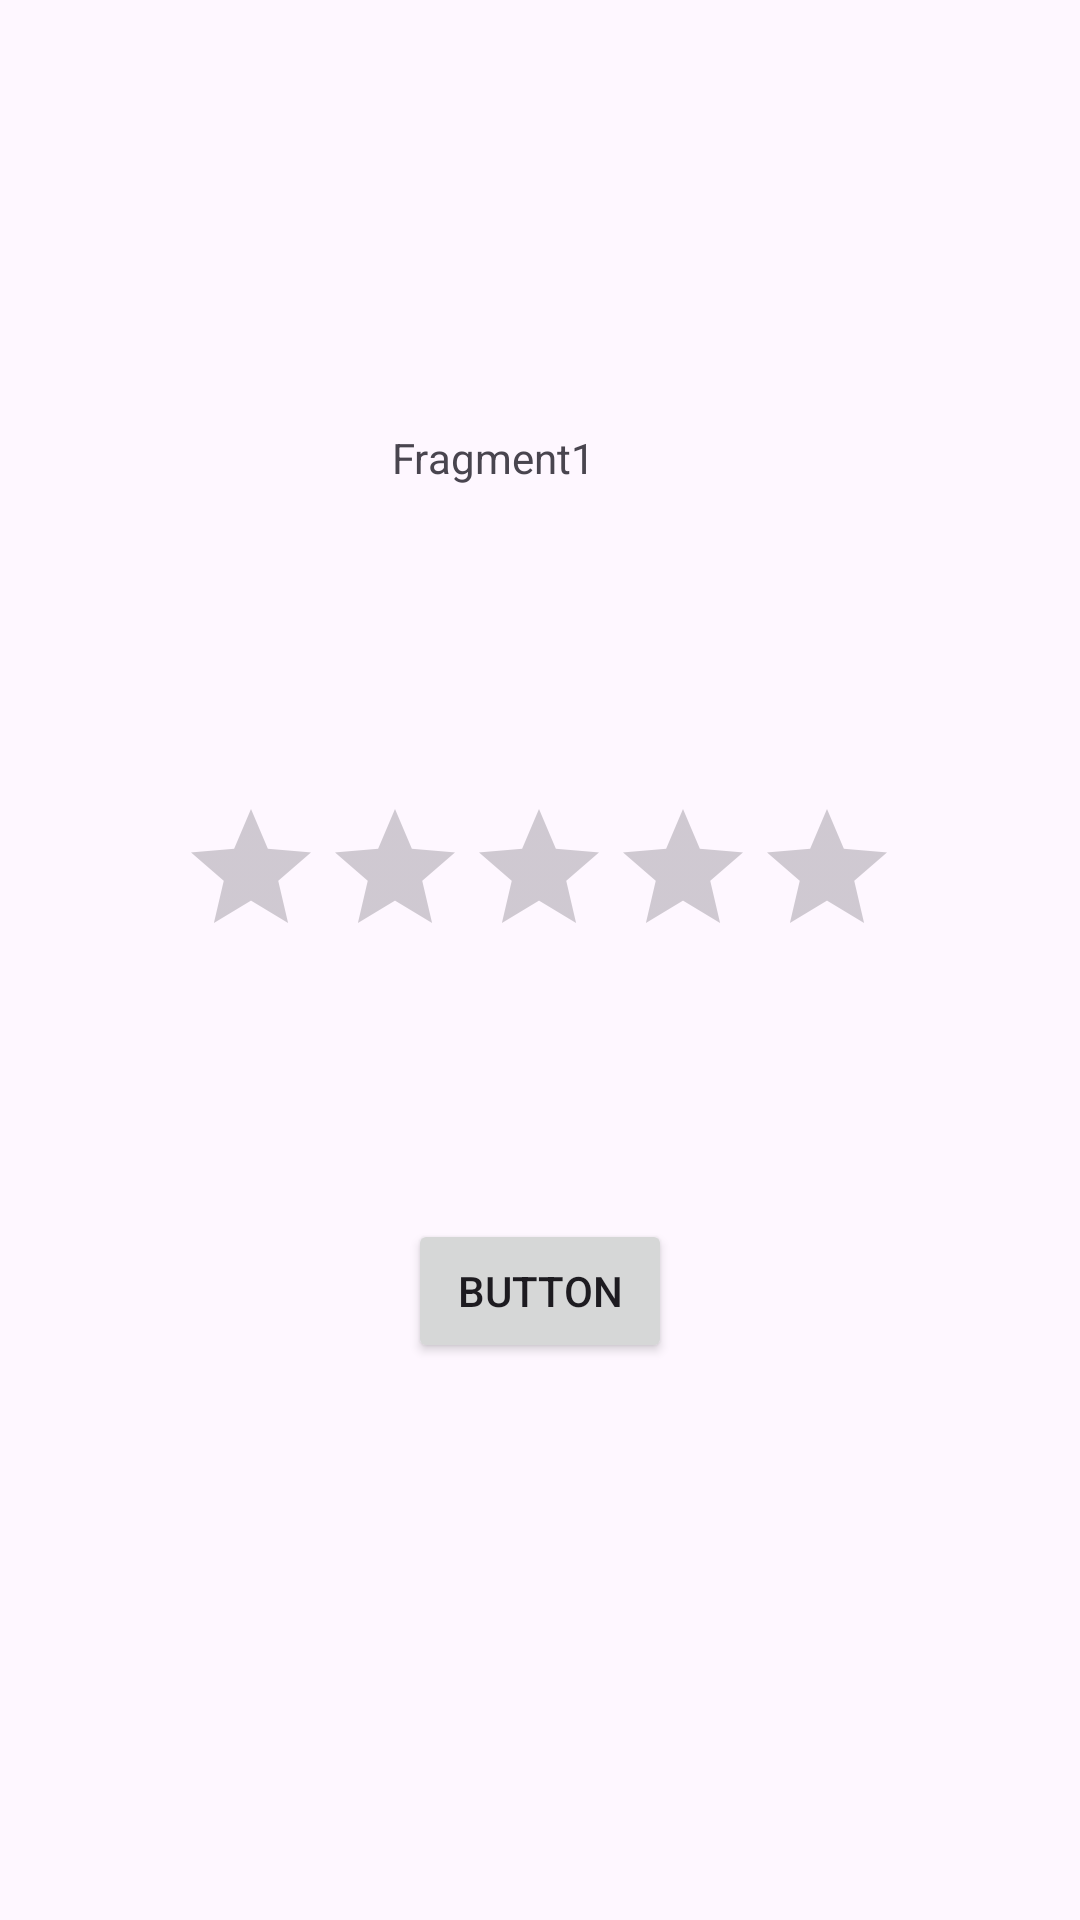

Layout XML and referenced resources for this Android screen:
<!-- AndroidManifest.xml: application theme Theme.CWICZENIE3Android -->
<!-- res/layout/fragment_1.xml -->
<?xml version="1.0" encoding="utf-8"?>
<androidx.constraintlayout.widget.ConstraintLayout xmlns:android="http://schemas.android.com/apk/res/android"
    xmlns:app="http://schemas.android.com/apk/res-auto"
    xmlns:tools="http://schemas.android.com/tools"
    android:layout_width="match_parent"
    android:layout_height="match_parent"
    tools:context=".Fragment1">

    

    <TextView
        android:id="@+id/tv1fragment1"
        android:layout_width="99dp"
        android:layout_height="39dp"
        android:text="Fragment1"
        app:layout_constraintBottom_toBottomOf="parent"
        app:layout_constraintEnd_toEndOf="parent"
        app:layout_constraintStart_toStartOf="parent"
        app:layout_constraintTop_toTopOf="parent"
        app:layout_constraintVertical_bias="0.238" />

    <RatingBar
        android:id="@+id/rbfragment1"
        android:layout_width="wrap_content"
        android:layout_height="wrap_content"
        app:layout_constraintBottom_toBottomOf="parent"
        app:layout_constraintEnd_toEndOf="parent"
        app:layout_constraintHorizontal_bias="0.497"
        app:layout_constraintStart_toStartOf="parent"
        app:layout_constraintTop_toBottomOf="@+id/tv1fragment1"
        app:layout_constraintVertical_bias="0.209" />

    <Button
        android:id="@+id/btnfragment1"
        android:layout_width="wrap_content"
        android:layout_height="wrap_content"
        android:text="Button"
        app:layout_constraintBottom_toBottomOf="parent"
        app:layout_constraintEnd_toEndOf="parent"
        app:layout_constraintStart_toStartOf="parent"
        app:layout_constraintTop_toBottomOf="@+id/rbfragment1"
        app:layout_constraintVertical_bias="0.311" />

</androidx.constraintlayout.widget.ConstraintLayout>
<!-- resources referenced by this layout -->
<resources>
  <style name="Theme.CWICZENIE3Android" parent="Base.Theme.CWICZENIE3Android">
          <item name="windowActionModeOverlay">true</item>
      </style>
  <style name="Base.Theme.CWICZENIE3Android" parent="Theme.Material3.DayNight.NoActionBar">
          <item name="windowActionModeOverlay">true</item>
          
          
      </style>
</resources>
